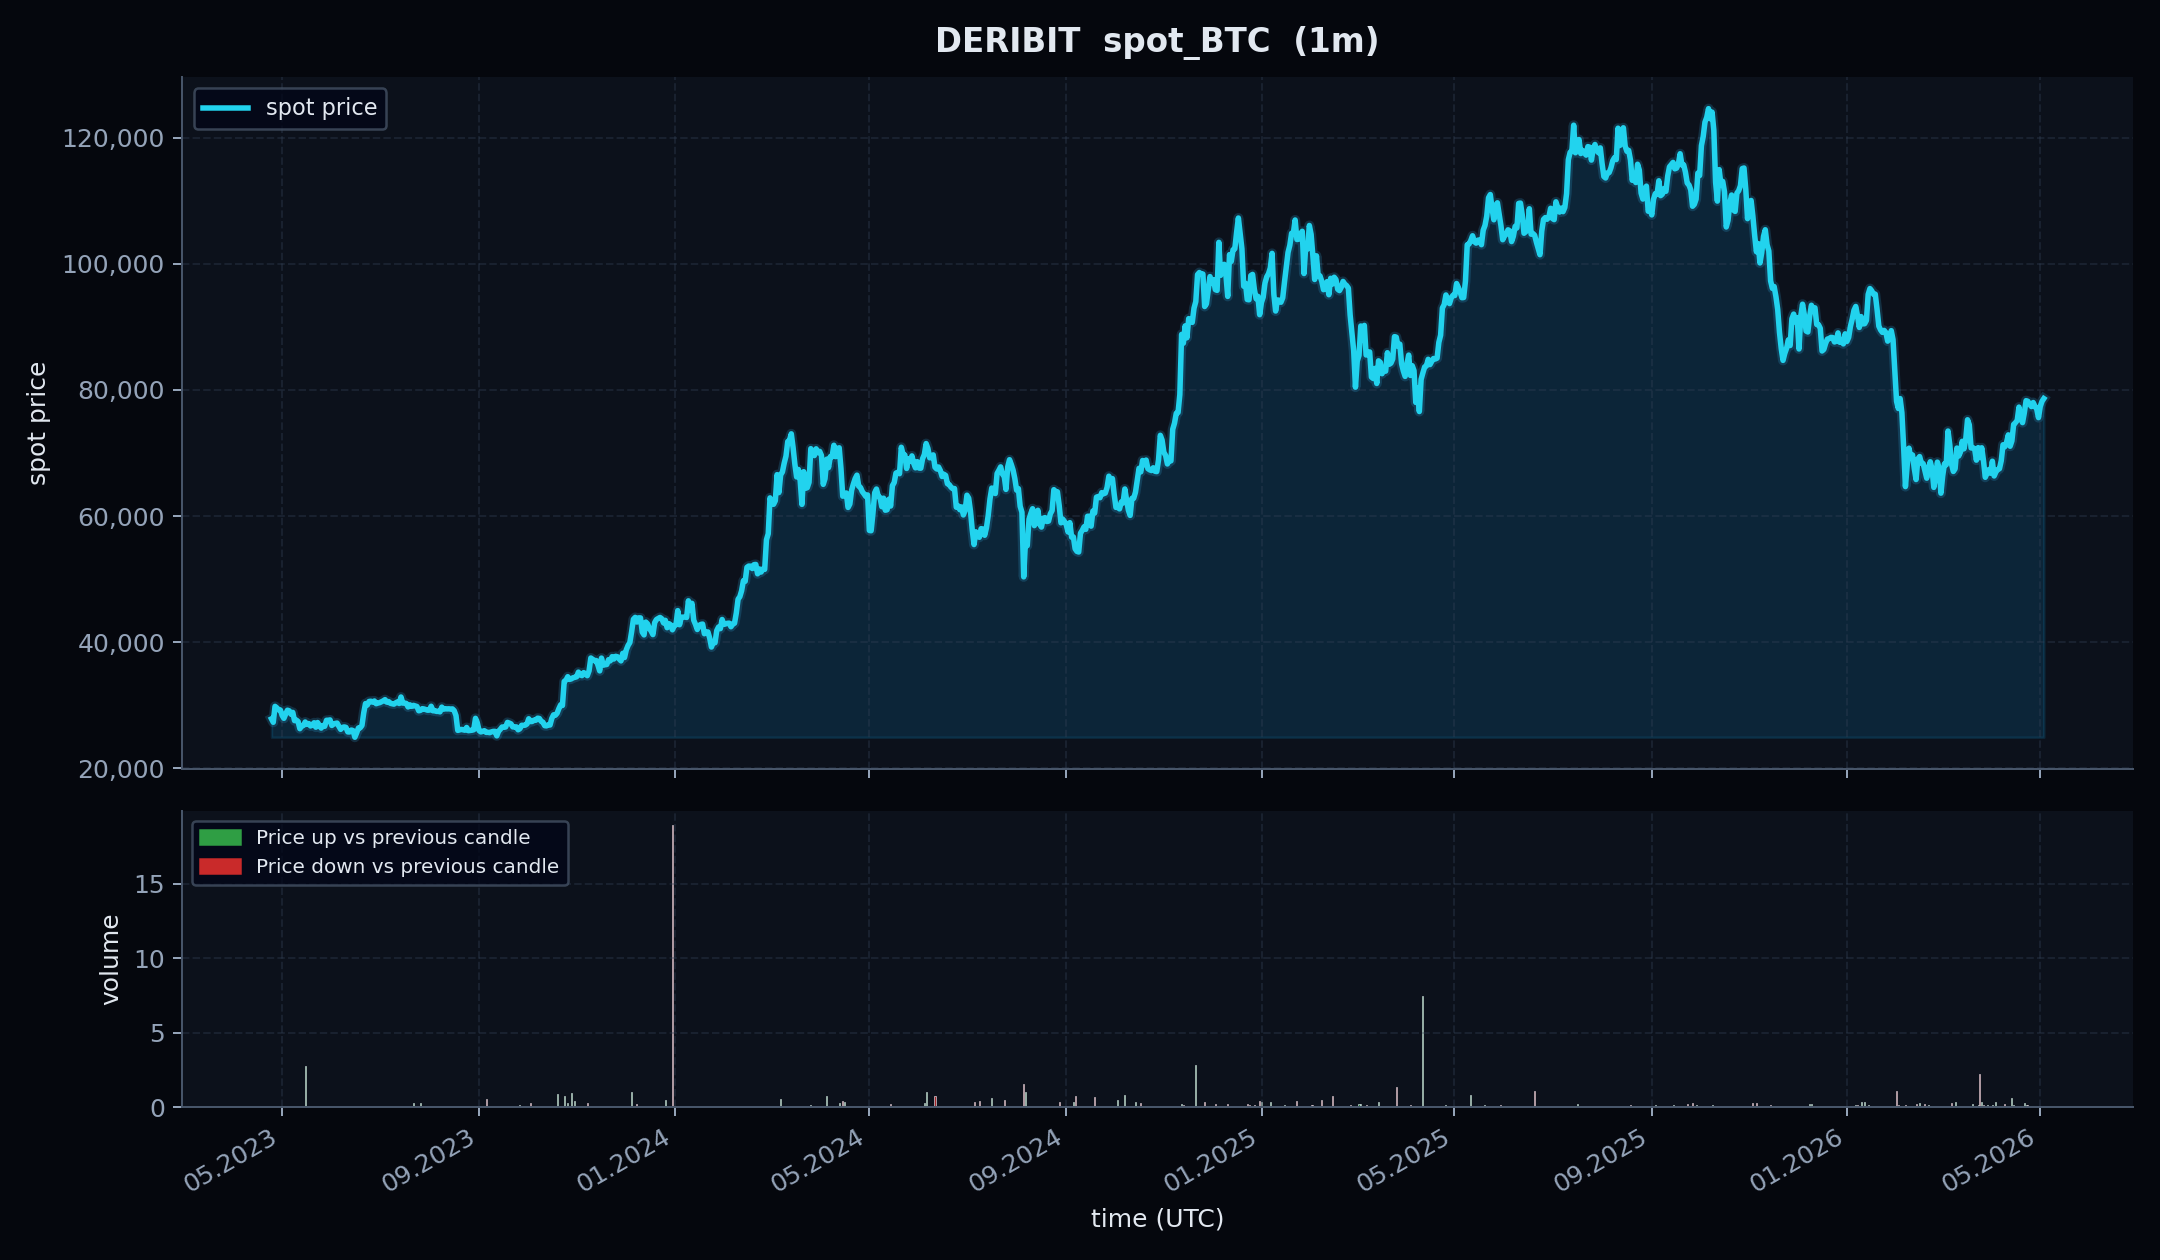

Source data for this figure (header and first rows):
schema_version, dataset_type, exchange, symbol, instrument_type, event_time, ingested_at, run_id, source_endpoint, open_time, close_time, timeframe, open, high, low, close, volume, quote_volume, trade_count, extra
v1, spot, deribit, BTC_USDC, spot, 2025-11-26 11:41:00+00:00, 2026-05-03 15:24:28.883176+00:00, sample_20260503T152428883127Z, public_market_data, 2025-11-26 11:41:00+00:00, 2025-11-26 11:41:59.999000+00:00, 1m, 86976, 87010, 86976, 87010, 0.1241, 0.1241, 0, {'exchange': 'deribit', 'symbol': 'BTC_U…
v1, spot, deribit, BTC_USDC, spot, 2023-09-13 19:44:00+00:00, 2026-05-03 15:24:28.883176+00:00, sample_20260503T152428883127Z, public_market_data, 2023-09-13 19:44:00+00:00, 2023-09-13 19:44:59.999000+00:00, 1m, 26203, 26203, 26203, 26203, 0.0, 0.0, 0, {'exchange': 'deribit', 'symbol': 'BTC_U…
v1, spot, deribit, BTC_USDC, spot, 2024-07-05 21:01:00+00:00, 2026-05-03 15:24:28.883176+00:00, sample_20260503T152428883127Z, public_market_data, 2024-07-05 21:01:00+00:00, 2024-07-05 21:01:59.999000+00:00, 1m, 56369, 56369, 56369, 56369, 0.0, 0.0, 0, {'exchange': 'deribit', 'symbol': 'BTC_U…
v1, spot, deribit, BTC_USDC, spot, 2024-01-21 06:46:00+00:00, 2026-05-03 15:24:28.883176+00:00, sample_20260503T152428883127Z, public_market_data, 2024-01-21 06:46:00+00:00, 2024-01-21 06:46:59.999000+00:00, 1m, 41630, 41630, 41630, 41630, 0.0, 0.0, 0, {'exchange': 'deribit', 'symbol': 'BTC_U…
v1, spot, deribit, BTC_USDC, spot, 2024-06-01 19:36:00+00:00, 2026-05-03 15:24:28.883176+00:00, sample_20260503T152428883127Z, public_market_data, 2024-06-01 19:36:00+00:00, 2024-06-01 19:36:59.999000+00:00, 1m, 67645, 67645, 67645, 67645, 0.0, 0.0, 0, {'exchange': 'deribit', 'symbol': 'BTC_U…
v1, spot, deribit, BTC_USDC, spot, 2024-03-05 04:18:00+00:00, 2026-05-03 15:24:28.883176+00:00, sample_20260503T152428883127Z, public_market_data, 2024-03-05 04:18:00+00:00, 2024-03-05 04:18:59.999000+00:00, 1m, 68032, 68032, 68032, 68032, 0.0, 0.0, 0, {'exchange': 'deribit', 'symbol': 'BTC_U…
v1, spot, deribit, BTC_USDC, spot, 2025-01-06 14:09:00+00:00, 2026-05-03 15:24:28.883176+00:00, sample_20260503T152428883127Z, public_market_data, 2025-01-06 14:09:00+00:00, 2025-01-06 14:09:59.999000+00:00, 1m, 99362, 99384, 99317, 99317, 0.2073, 0.2073, 0, {'exchange': 'deribit', 'symbol': 'BTC_U…
v1, spot, deribit, BTC_USDC, spot, 2023-10-05 17:48:00+00:00, 2026-05-03 15:24:28.883176+00:00, sample_20260503T152428883127Z, public_market_data, 2023-10-05 17:48:00+00:00, 2023-10-05 17:48:59.999000+00:00, 1m, 27525, 27525, 27525, 27525, 0.0, 0.0, 0, {'exchange': 'deribit', 'symbol': 'BTC_U…
v1, spot, deribit, BTC_USDC, spot, 2023-12-16 20:38:00+00:00, 2026-05-03 15:24:28.883176+00:00, sample_20260503T152428883127Z, public_market_data, 2023-12-16 20:38:00+00:00, 2023-12-16 20:38:59.999000+00:00, 1m, 42366, 42366, 42366, 42366, 0.0, 0.0, 0, {'exchange': 'deribit', 'symbol': 'BTC_U…
v1, spot, deribit, BTC_USDC, spot, 2024-08-03 05:00:00+00:00, 2026-05-03 15:24:28.883176+00:00, sample_20260503T152428883127Z, public_market_data, 2024-08-03 05:00:00+00:00, 2024-08-03 05:00:59.999000+00:00, 1m, 61467, 61467, 61467, 61467, 0.0, 0.0, 0, {'exchange': 'deribit', 'symbol': 'BTC_U…
